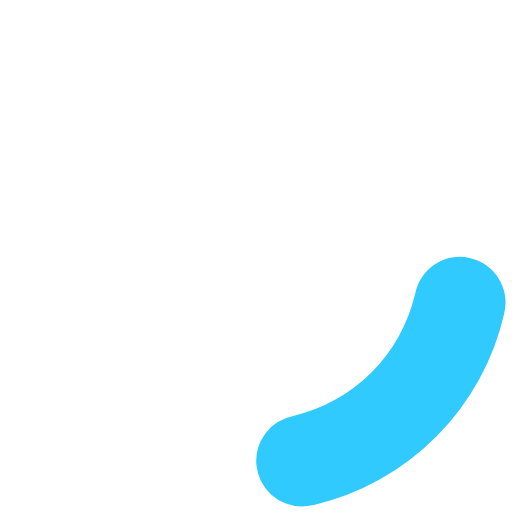
t = 0.00 s
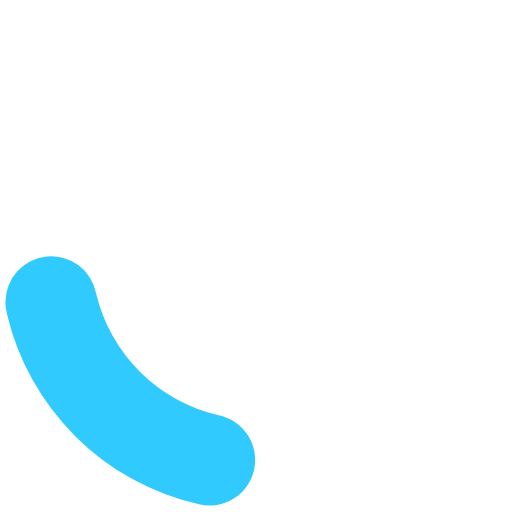
t = 0.25 s
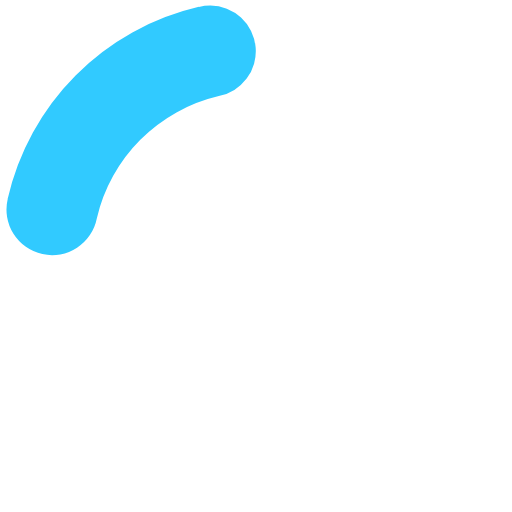
t = 0.50 s
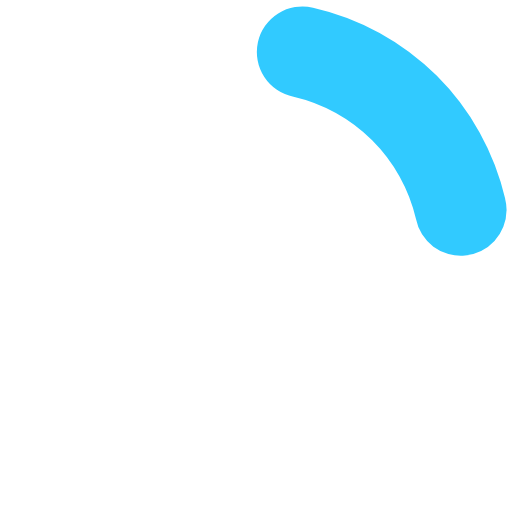
t = 0.75 s

The animated SVG that drew these frames (rendered in a browser with its animation timeline set to each time). Animation: 1 SMIL element (animateTransform=1); one cycle of 1.00 s, repeats indefinitely.

<?xml version="1.0" encoding="UTF-8" standalone="no"?>
<svg xmlns:svg="http://www.w3.org/2000/svg" xmlns="http://www.w3.org/2000/svg" xmlns:xlink="http://www.w3.org/1999/xlink" version="1.0" width="128px" height="128px" viewBox="0 0 128 128" xml:space="preserve">
  <g>
    <path d="M75.4 126.63a11.43 11.43 0 0 1-2.1-22.65 40.9 40.9 0 0 0 30.5-30.6 11.4 11.4 0 1 1 22.27 4.87h.02a63.77 63.77 0 0 1-47.8 48.05v-.02a11.38 11.38 0 0 1-2.93.37z" fill="#31CAFF" fill-opacity="1" />
    <animateTransform attributeName="transform" type="rotate" from="0 64 64" to="360 64 64" dur="1000ms" repeatCount="indefinite"></animateTransform>
  </g>
</svg>